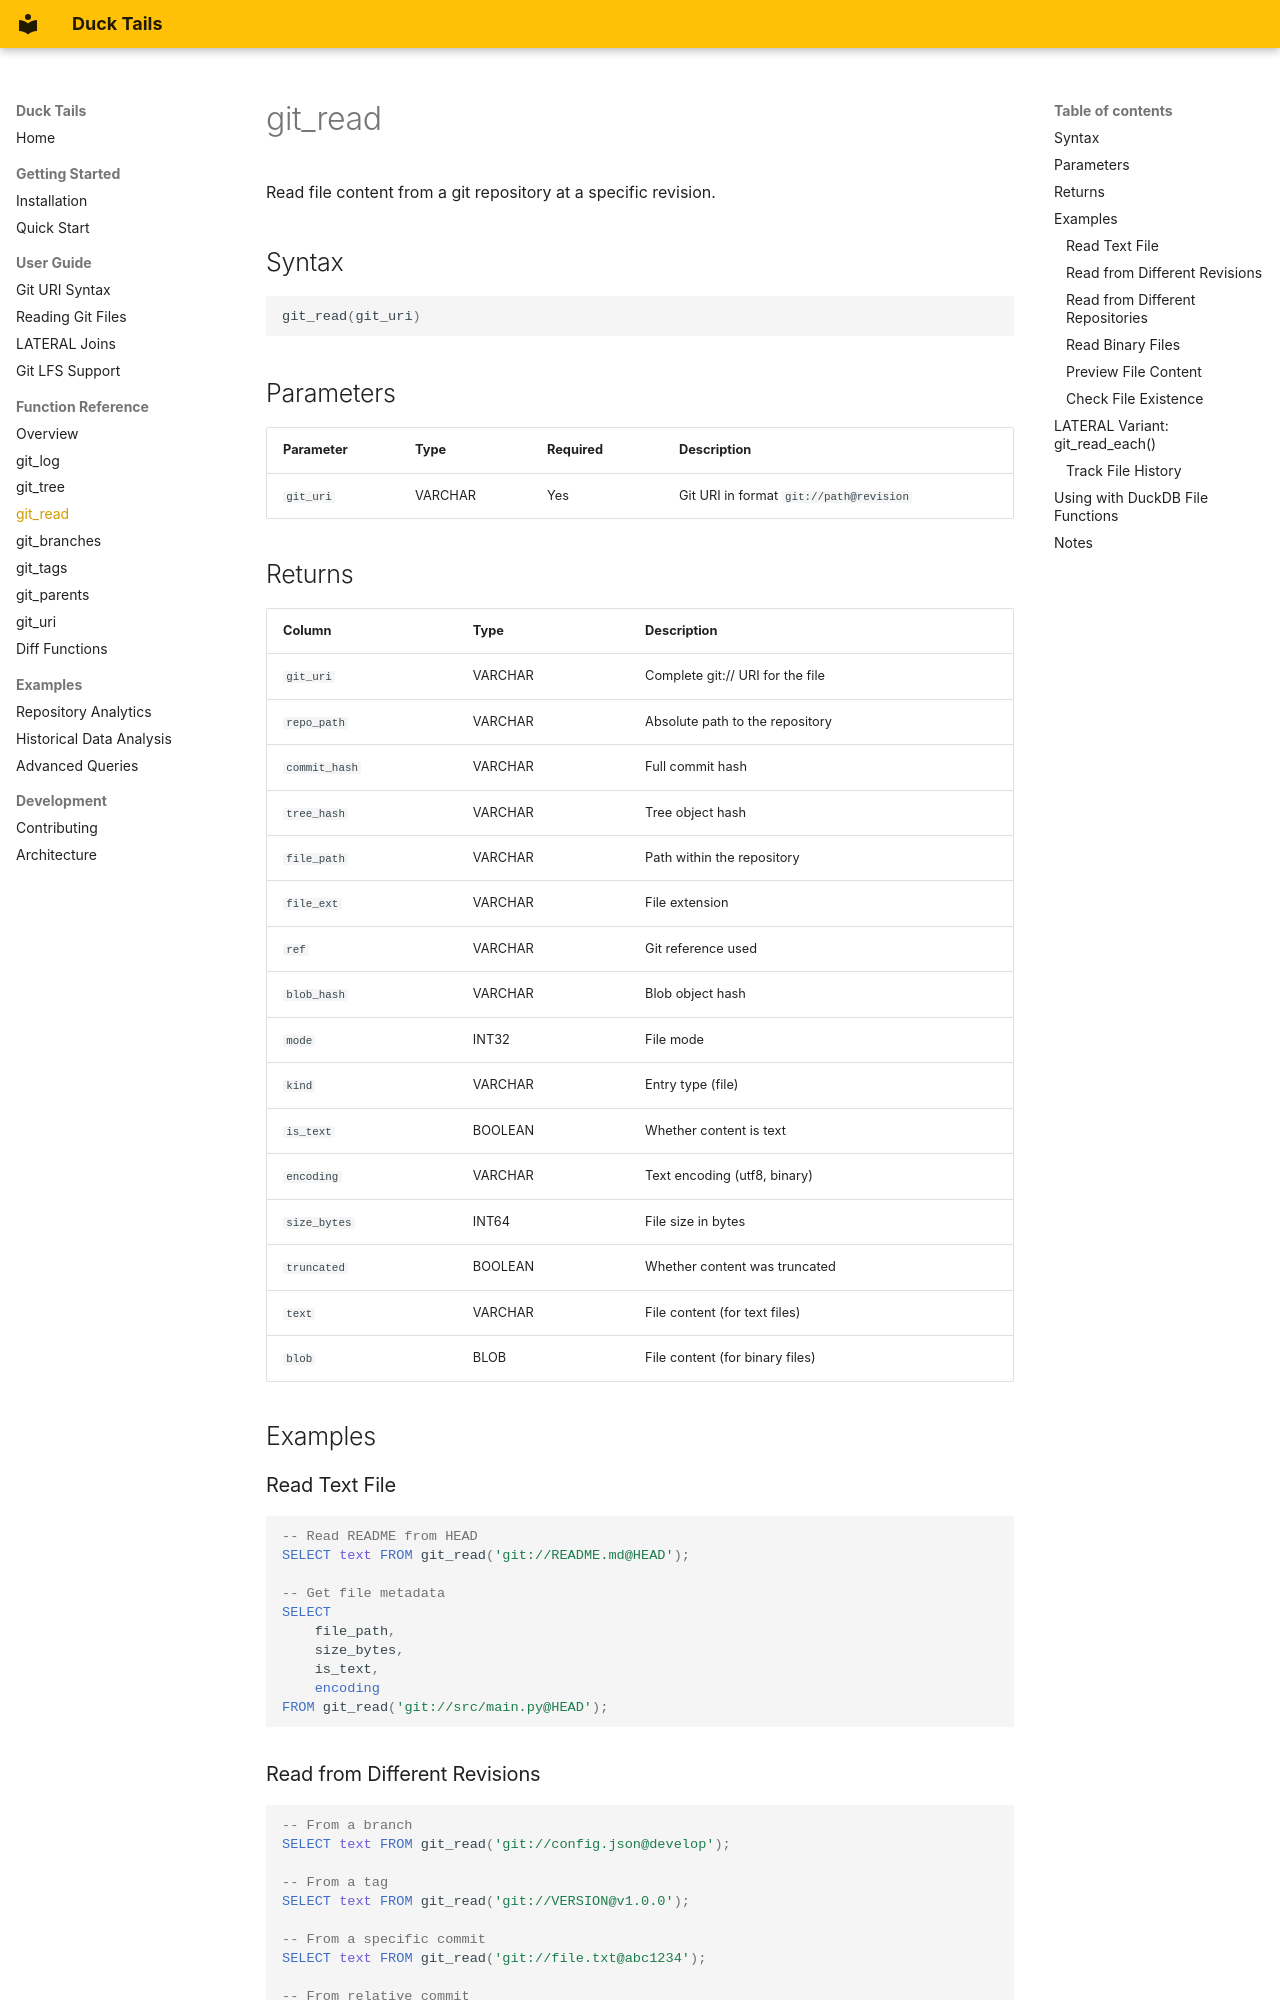

repository: teaguesterling/duck_tails · page: reference/git_read/index.html · generator: mkdocs

# git_read

Read file content from a git repository at a specific revision.

## Syntax

```sql
git_read(git_uri)
```

## Parameters

| Parameter | Type | Required | Description |
|-----------|------|----------|-------------|
| `git_uri` | VARCHAR | Yes | Git URI in format `git://path@revision` |

## Returns

| Column | Type | Description |
|--------|------|-------------|
| `git_uri` | VARCHAR | Complete git:// URI for the file |
| `repo_path` | VARCHAR | Absolute path to the repository |
| `commit_hash` | VARCHAR | Full commit hash |
| `tree_hash` | VARCHAR | Tree object hash |
| `file_path` | VARCHAR | Path within the repository |
| `file_ext` | VARCHAR | File extension |
| `ref` | VARCHAR | Git reference used |
| `blob_hash` | VARCHAR | Blob object hash |
| `mode` | INT32 | File mode |
| `kind` | VARCHAR | Entry type (file) |
| `is_text` | BOOLEAN | Whether content is text |
| `encoding` | VARCHAR | Text encoding (utf8, binary) |
| `size_bytes` | INT64 | File size in bytes |
| `truncated` | BOOLEAN | Whether content was truncated |
| `text` | VARCHAR | File content (for text files) |
| `blob` | BLOB | File content (for binary files) |

## Examples

### Read Text File

```sql
-- Read README from HEAD
SELECT text FROM git_read('git://README.md@HEAD');

-- Get file metadata
SELECT
    file_path,
    size_bytes,
    is_text,
    encoding
FROM git_read('git://src/main.py@HEAD');
```

### Read from Different Revisions

```sql
-- From a branch
SELECT text FROM git_read('git://config.json@develop');

-- From a tag
SELECT text FROM git_read('git://VERSION@v1.0.0');

-- From a specific commit
SELECT text FROM git_read('git://file.txt@abc1234');

-- From relative commit
SELECT text FROM git_read('git://file.txt@HEAD~5');
```

### Read from Different Repositories

```sql
-- Sibling repository
SELECT text FROM git_read('git://../other-repo/README.md@HEAD');

-- Absolute path
SELECT text FROM git_read('git:///home/user/project/file.txt@main');
```
